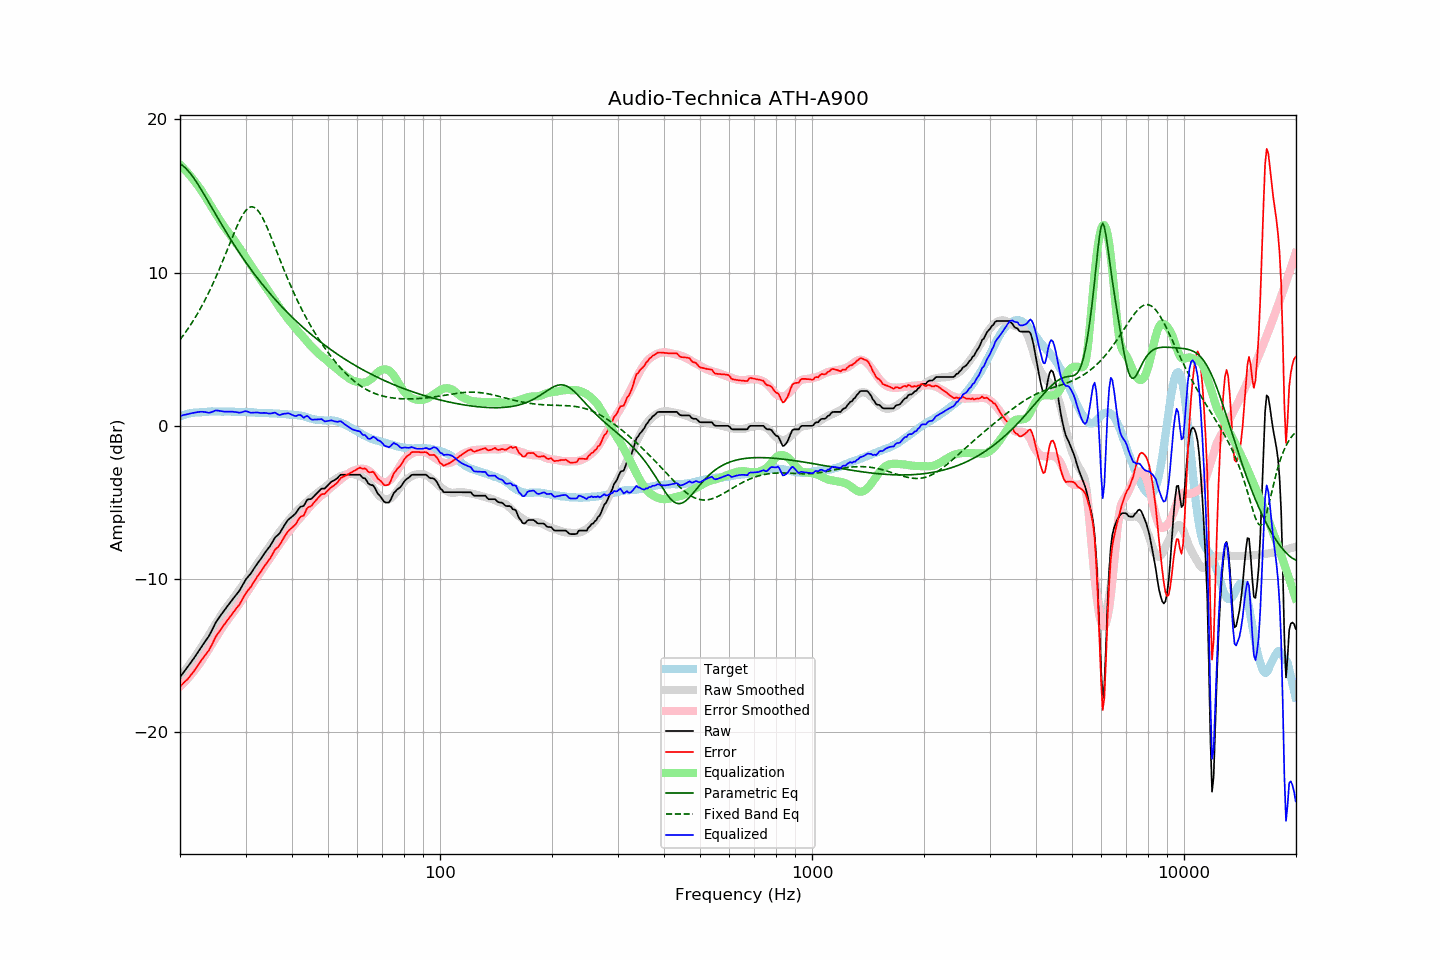

Values plotted in this chart, from the file beside it:
frequency, raw, error, smoothed, error_smoothed, equalization, parametric_eq, fixed_band_eq, equalized_raw, equalized_smoothed, target
20.00, -16.42, -17.03, -16.40, -17.04, 17.04, 17.10, 5.62, 0.62, 0.63, 0.61
20.20, -16.28, -16.93, -16.27, -16.93, 16.93, 17.04, 5.75, 0.66, 0.66, 0.65
20.40, -16.13, -16.82, -16.14, -16.83, 16.83, 16.96, 5.89, 0.69, 0.69, 0.68
20.61, -16.00, -16.71, -16.00, -16.72, 16.72, 16.87, 6.04, 0.72, 0.72, 0.71
20.81, -15.86, -16.62, -15.86, -16.60, 16.60, 16.76, 6.19, 0.74, 0.74, 0.75
21.02, -15.73, -16.52, -15.72, -16.49, 16.49, 16.65, 6.34, 0.76, 0.77, 0.79
21.23, -15.58, -16.38, -15.58, -16.36, 16.36, 16.53, 6.49, 0.79, 0.79, 0.80
21.44, -15.42, -16.25, -15.43, -16.24, 16.24, 16.39, 6.65, 0.81, 0.81, 0.82
21.66, -15.28, -16.12, -15.28, -16.11, 16.11, 16.25, 6.82, 0.83, 0.83, 0.84
21.87, -15.12, -15.98, -15.13, -15.97, 15.97, 16.10, 6.99, 0.85, 0.84, 0.85
22.09, -14.96, -15.83, -14.98, -15.84, 15.84, 15.95, 7.16, 0.87, 0.86, 0.86
22.31, -14.80, -15.67, -14.82, -15.69, 15.69, 15.79, 7.34, 0.89, 0.87, 0.86
22.54, -14.65, -15.52, -14.67, -15.55, 15.55, 15.62, 7.52, 0.90, 0.88, 0.87
22.76, -14.48, -15.37, -14.51, -15.40, 15.40, 15.45, 7.71, 0.91, 0.89, 0.88
22.99, -14.33, -15.21, -14.34, -15.24, 15.24, 15.28, 7.90, 0.91, 0.90, 0.88
23.22, -14.18, -15.07, -14.17, -15.08, 15.08, 15.10, 8.10, 0.90, 0.90, 0.89
23.45, -14.03, -14.93, -14.00, -14.91, 14.91, 14.92, 8.30, 0.89, 0.91, 0.90
23.69, -13.88, -14.79, -13.83, -14.74, 14.74, 14.75, 8.51, 0.87, 0.91, 0.91
23.92, -13.73, -14.66, -13.65, -14.57, 14.57, 14.56, 8.72, 0.84, 0.92, 0.92
24.16, -13.53, -14.47, -13.48, -14.40, 14.40, 14.38, 8.94, 0.87, 0.92, 0.93
24.40, -13.32, -14.27, -13.30, -14.23, 14.23, 14.20, 9.16, 0.91, 0.93, 0.94
24.65, -13.12, -14.05, -13.13, -14.06, 14.06, 14.02, 9.39, 0.94, 0.93, 0.93
24.89, -12.89, -13.83, -12.96, -13.89, 13.89, 13.84, 9.63, 1.00, 0.93, 0.93
25.14, -12.72, -13.66, -12.79, -13.72, 13.72, 13.66, 9.87, 1.00, 0.93, 0.93
25.39, -12.57, -13.51, -12.62, -13.55, 13.55, 13.48, 10.11, 0.98, 0.93, 0.93
25.65, -12.43, -13.36, -12.45, -13.39, 13.39, 13.30, 10.36, 0.96, 0.93, 0.93
25.91, -12.28, -13.19, -12.29, -13.22, 13.22, 13.12, 10.61, 0.94, 0.93, 0.91
26.16, -12.13, -13.06, -12.14, -13.07, 13.07, 12.95, 10.86, 0.93, 0.93, 0.92
26.43, -12.00, -12.92, -11.99, -12.91, 12.91, 12.77, 11.12, 0.92, 0.93, 0.92
26.69, -11.86, -12.78, -11.85, -12.77, 12.77, 12.60, 11.38, 0.91, 0.92, 0.92
26.96, -11.71, -12.63, -11.71, -12.63, 12.63, 12.43, 11.65, 0.92, 0.92, 0.92
27.23, -11.58, -12.50, -11.58, -12.49, 12.49, 12.26, 11.91, 0.92, 0.92, 0.92
27.50, -11.44, -12.36, -11.44, -12.35, 12.35, 12.09, 12.17, 0.92, 0.92, 0.92
27.77, -11.29, -12.21, -11.30, -12.21, 12.21, 11.92, 12.42, 0.91, 0.91, 0.91
28.05, -11.17, -12.08, -11.15, -12.06, 12.06, 11.76, 12.68, 0.90, 0.91, 0.91
28.33, -11.03, -11.92, -11.00, -11.91, 11.91, 11.59, 12.92, 0.89, 0.91, 0.89
28.62, -10.90, -11.80, -10.86, -11.76, 11.76, 11.43, 13.15, 0.87, 0.91, 0.90
28.90, -10.77, -11.67, -10.71, -11.61, 11.61, 11.28, 13.37, 0.85, 0.91, 0.90
29.19, -10.59, -11.48, -10.56, -11.46, 11.46, 11.12, 13.58, 0.87, 0.90, 0.89
29.48, -10.39, -11.30, -10.40, -11.30, 11.30, 10.97, 13.76, 0.91, 0.90, 0.90
29.78, -10.21, -11.11, -10.25, -11.14, 11.14, 10.81, 13.93, 0.93, 0.89, 0.90
30.08, -10.03, -10.93, -10.09, -10.98, 10.98, 10.66, 14.06, 0.95, 0.89, 0.90
30.38, -9.90, -10.78, -9.94, -10.82, 10.82, 10.51, 14.17, 0.93, 0.88, 0.88
30.68, -9.78, -10.66, -9.78, -10.66, 10.66, 10.37, 14.24, 0.89, 0.88, 0.88
30.99, -9.66, -10.53, -9.63, -10.50, 10.50, 10.22, 14.28, 0.85, 0.88, 0.87
31.30, -9.49, -10.36, -9.47, -10.34, 10.34, 10.08, 14.29, 0.85, 0.87, 0.87
31.61, -9.33, -10.20, -9.32, -10.18, 10.18, 9.94, 14.26, 0.86, 0.87, 0.87
31.93, -9.17, -10.02, -9.17, -10.03, 10.03, 9.80, 14.20, 0.86, 0.86, 0.85
32.24, -9.01, -9.86, -9.02, -9.88, 9.88, 9.66, 14.10, 0.86, 0.86, 0.84
32.57, -8.88, -9.72, -8.88, -9.73, 9.73, 9.53, 13.98, 0.85, 0.85, 0.84
32.89, -8.73, -9.58, -8.73, -9.57, 9.57, 9.39, 13.82, 0.84, 0.84, 0.84
33.22, -8.58, -9.42, -8.58, -9.41, 9.41, 9.26, 13.65, 0.84, 0.84, 0.84
33.55, -8.42, -9.26, -8.42, -9.26, 9.26, 9.13, 13.45, 0.83, 0.83, 0.83
33.89, -8.27, -9.10, -8.27, -9.10, 9.10, 9.00, 13.23, 0.84, 0.83, 0.83
34.23, -8.13, -8.96, -8.13, -8.95, 8.95, 8.88, 12.99, 0.82, 0.83, 0.83
34.57, -8.00, -8.82, -7.98, -8.80, 8.80, 8.75, 12.75, 0.80, 0.82, 0.82
34.92, -7.86, -8.67, -7.83, -8.65, 8.65, 8.63, 12.49, 0.79, 0.81, 0.81
35.27, -7.69, -8.50, -7.69, -8.50, 8.50, 8.51, 12.23, 0.81, 0.81, 0.81
35.62, -7.51, -8.31, -7.53, -8.34, 8.34, 8.39, 11.96, 0.83, 0.81, 0.80
35.97, -7.32, -8.11, -7.38, -8.18, 8.18, 8.27, 11.69, 0.86, 0.80, 0.79
... 635 more rows
